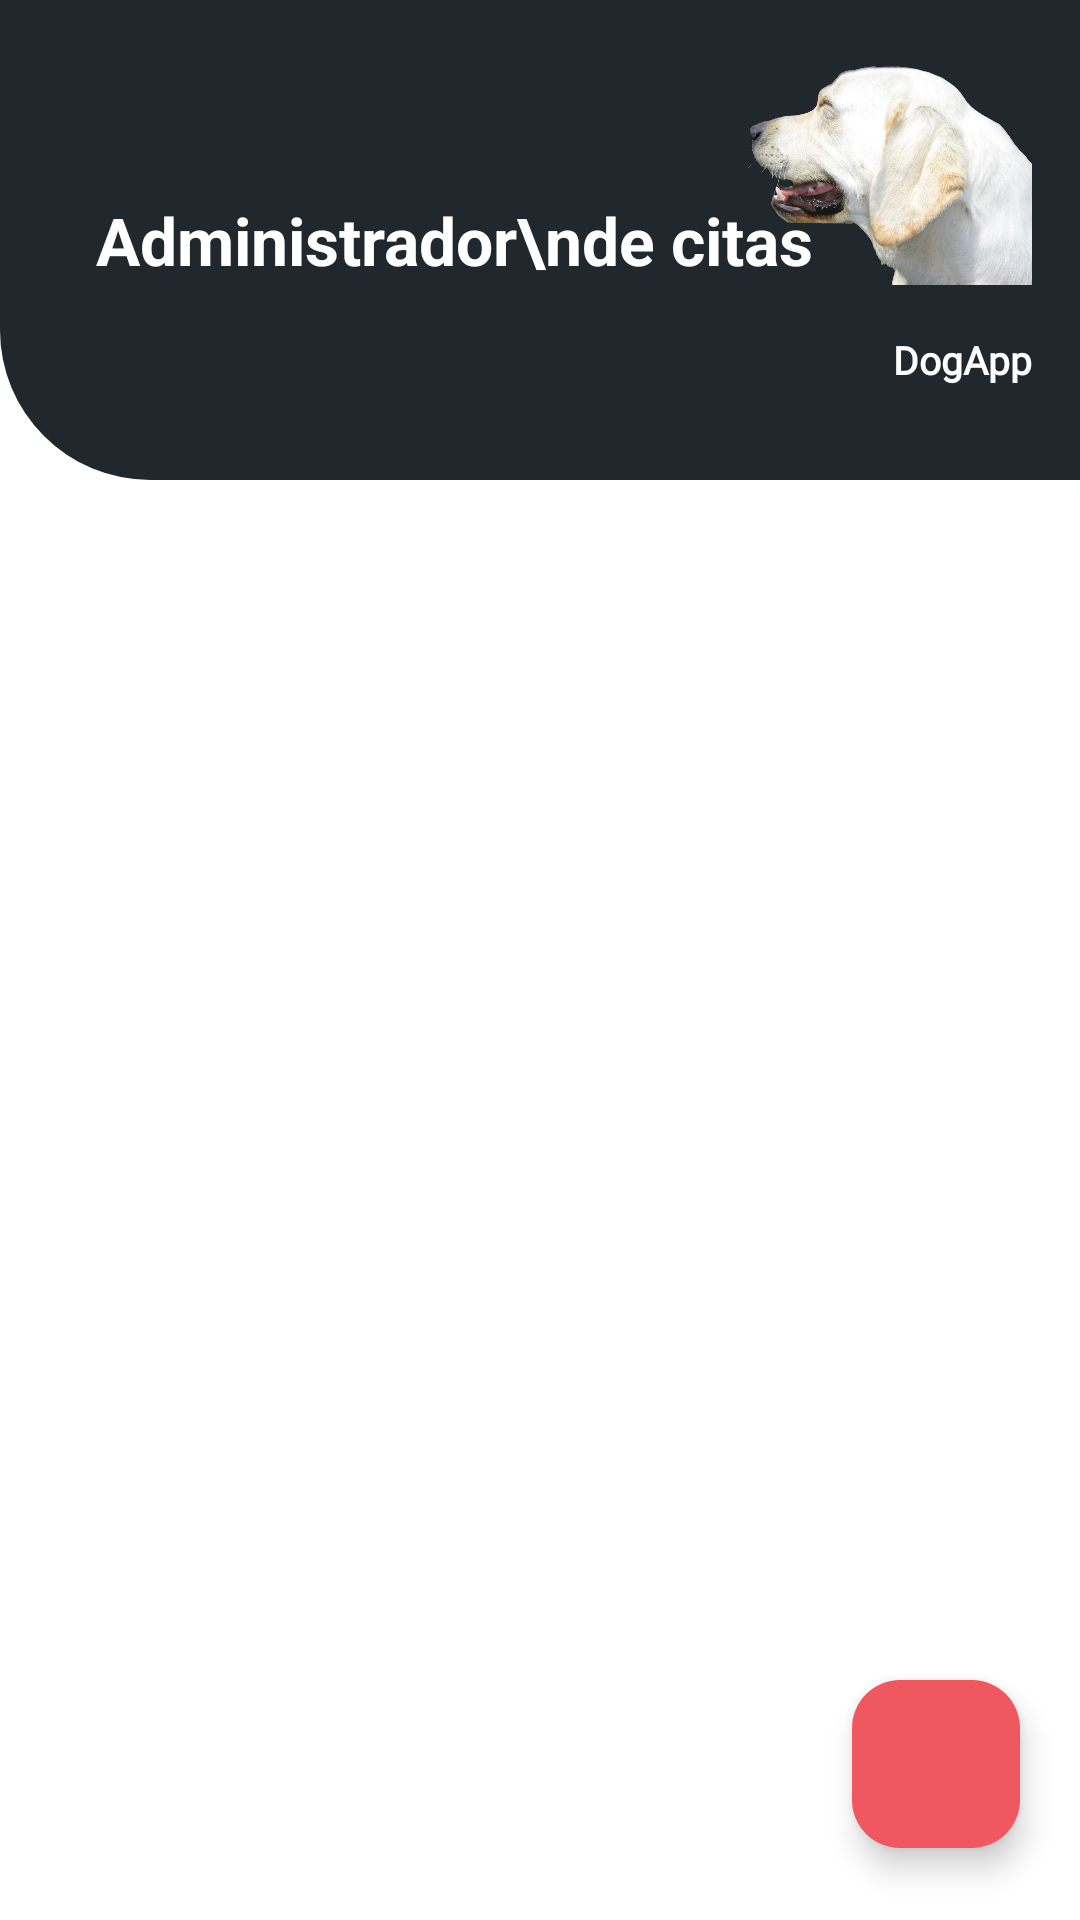

This screen was rendered from an Android layout file. Write that file and the resources it references.
<!-- AndroidManifest.xml: application theme Theme.DogApp -->
<!-- res/layout/fragment_home.xml -->
<?xml version="1.0" encoding="utf-8"?>
<layout xmlns:android="http://schemas.android.com/apk/res/android"
    xmlns:app="http://schemas.android.com/apk/res-auto"
    xmlns:tools="http://schemas.android.com/tools">

    <androidx.constraintlayout.widget.ConstraintLayout
        android:layout_width="match_parent"
        android:layout_height="match_parent"
        android:background="@color/white"
        tools:context=".view.fragment.HomeFragment">

        
        <androidx.constraintlayout.widget.ConstraintLayout
            android:id="@+id/headerContainer"
            android:layout_width="match_parent"
            android:layout_height="160dp"
            android:background="@drawable/bg_header_home"
            app:layout_constraintEnd_toEndOf="parent"
            app:layout_constraintStart_toStartOf="parent"
            app:layout_constraintTop_toTopOf="parent">

            
            <TextView
                android:id="@+id/tvHeaderTitle"
                android:layout_width="wrap_content"
                android:layout_height="wrap_content"
                android:layout_marginStart="32dp"
                android:gravity="center"
                android:text="Administrador\nde citas"
                android:textColor="@color/white"
                android:textSize="22sp"
                android:textStyle="bold"
                app:layout_constraintBottom_toBottomOf="parent"
                app:layout_constraintStart_toStartOf="parent"
                app:layout_constraintTop_toTopOf="parent" />

            
            <LinearLayout
                android:id="@+id/layoutDogLogo"
                android:layout_width="wrap_content"
                android:layout_height="wrap_content"
                android:layout_marginTop="16dp"
                android:layout_marginEnd="16dp"
                android:gravity="right"
                android:orientation="vertical"
                app:layout_constraintEnd_toEndOf="parent"
                app:layout_constraintTop_toTopOf="parent">

                <ImageView
                    android:id="@+id/ivHeaderDog"
                    android:layout_width="95dp"
                    android:layout_height="85dp"
                    android:scaleType="fitCenter"
                    android:contentDescription="@string/title_login"
                    android:src="@drawable/dog_head" />

                <TextView
                    android:layout_width="wrap_content"
                    android:layout_height="wrap_content"
                    android:layout_marginTop="10dp"
                    android:text="DogApp"
                    android:fontFamily="@font/patua_one"
                    android:textColor="@color/white"
                    android:textSize="13sp"
                    android:textStyle="bold" />
            </LinearLayout>
        </androidx.constraintlayout.widget.ConstraintLayout>

        <androidx.recyclerview.widget.RecyclerView
            android:id="@+id/rvAppointments"
            android:layout_width="0dp"
            android:layout_height="0dp"
            android:clipToPadding="false"
            android:paddingTop="8dp"
            android:paddingBottom="80dp"
            app:layoutManager="androidx.recyclerview.widget.LinearLayoutManager"
            app:layout_constraintBottom_toBottomOf="parent"
            app:layout_constraintEnd_toEndOf="parent"
            app:layout_constraintStart_toStartOf="parent"
            app:layout_constraintTop_toBottomOf="@id/headerContainer"
            tools:listitem="@layout/item_appointment" />

        <com.google.android.material.floatingactionbutton.FloatingActionButton
            android:id="@+id/fabAddAppointment"
            android:layout_width="wrap_content"
            android:layout_height="wrap_content"
            android:layout_marginEnd="20dp"
            android:layout_marginBottom="24dp"
            android:contentDescription="@string/title_add_appointment"
            android:src="@drawable/ic_add"
            app:backgroundTint="@color/pink"
            app:tint="@color/white"
            app:layout_constraintBottom_toBottomOf="parent"
            app:layout_constraintEnd_toEndOf="parent" />

    </androidx.constraintlayout.widget.ConstraintLayout>
</layout>
<!-- res/layout/item_appointment.xml (included above) -->
<?xml version="1.0" encoding="utf-8"?>
<layout xmlns:android="http://schemas.android.com/apk/res/android"
    xmlns:app="http://schemas.android.com/apk/res-auto"
    xmlns:tools="http://schemas.android.com/tools">

    <androidx.cardview.widget.CardView
        android:id="@+id/cardAppointment"
        android:layout_width="match_parent"
        android:layout_height="wrap_content"
        android:layout_marginStart="16dp"
        android:layout_marginEnd="16dp"
        android:layout_marginTop="8dp"
        android:layout_marginBottom="8dp"
        app:cardCornerRadius="16dp"
        app:cardElevation="4dp"
        app:cardBackgroundColor="@color/white">

        <androidx.constraintlayout.widget.ConstraintLayout
            android:layout_width="match_parent"
            android:layout_height="wrap_content"
            android:padding="12dp">

            <androidx.cardview.widget.CardView
                android:id="@+id/cardDogImage"
                android:layout_width="60dp"
                android:layout_height="60dp"
                app:cardCornerRadius="30dp"
                app:cardElevation="0dp"
                app:layout_constraintBottom_toBottomOf="parent"
                app:layout_constraintStart_toStartOf="parent"
                app:layout_constraintTop_toTopOf="parent">

                <ImageView
                    android:id="@+id/ivDogPhoto"
                    android:layout_width="match_parent"
                    android:layout_height="match_parent"
                    android:scaleType="centerCrop"
                    android:contentDescription="@string/app_name"
                    tools:src="@tools:sample/avatars" />
            </androidx.cardview.widget.CardView>

            <TextView
                android:id="@+id/tvDogName"
                android:layout_width="0dp"
                android:layout_height="wrap_content"
                android:layout_marginStart="16dp"
                android:layout_marginEnd="8dp"
                android:textColor="@color/dark_gray"
                android:textSize="16sp"
                android:textStyle="bold"
                app:layout_constraintBottom_toTopOf="@id/tvSymptom"
                app:layout_constraintEnd_toStartOf="@id/tvAppointmentTurn"
                app:layout_constraintStart_toEndOf="@id/cardDogImage"
                app:layout_constraintTop_toTopOf="parent"
                tools:text="Cory" />

            <TextView
                android:id="@+id/tvSymptom"
                android:layout_width="0dp"
                android:layout_height="wrap_content"
                android:layout_marginStart="16dp"
                android:layout_marginTop="4dp"
                android:layout_marginEnd="8dp"
                android:textColor="#757575"
                android:textSize="14sp"
                app:layout_constraintBottom_toBottomOf="parent"
                app:layout_constraintEnd_toStartOf="@id/tvAppointmentTurn"
                app:layout_constraintStart_toEndOf="@id/cardDogImage"
                app:layout_constraintTop_toBottomOf="@id/tvDogName"
                tools:text="Fractura extremidad" />

            <TextView
                android:id="@+id/tvAppointmentTurn"
                android:layout_width="wrap_content"
                android:layout_height="wrap_content"
                android:textColor="@color/pink"
                android:textSize="14sp"
                android:textStyle="bold"
                app:layout_constraintEnd_toEndOf="parent"
                app:layout_constraintTop_toTopOf="parent"
                tools:text="# 1" />

        </androidx.constraintlayout.widget.ConstraintLayout>
    </androidx.cardview.widget.CardView>
</layout>
<!-- resources referenced by this layout -->
<resources>
  <color name="dark_gray">#21282D</color>
  <color name="pink">#F05861</color>
  <color name="white">#FFFFFF</color>
  <!-- drawable bg_header_home (drawable) -->
  <?xml version="1.0" encoding="utf-8"?>
  <shape xmlns:android="http://schemas.android.com/apk/res/android"
      android:shape="rectangle">
      <solid android:color="@color/dark_gray" />
      <corners
          android:topLeftRadius="0dp"
          android:topRightRadius="0dp"
          android:bottomLeftRadius="50dp"
          android:bottomRightRadius="0dp" />
  </shape>
  <!-- drawable dog_head: webp bitmap (drawable-nodpi, 99980 bytes) -->
  <string name="app_name">dogApp</string>
  <string name="title_add_appointment">Nueva Cita</string>
  <string name="title_login">DogApp</string>
  <style name="Theme.DogApp" parent="Theme.Material3.Light.NoActionBar">
          <item name="colorPrimary">@color/purple</item>
          <item name="android:statusBarColor">@color/purple</item>
      </style>
  <color name="purple">#6750A4</color>
</resources>
